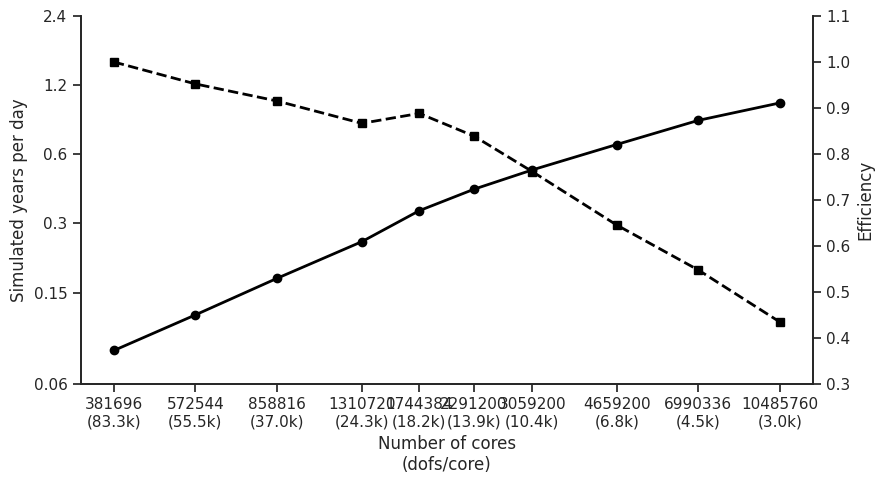

Recreate this plot in Python.
import numpy
from matplotlib import pyplot
import seaborn

data = numpy.asarray([[5964, 0.084],
                      [8946, 0.120],
                      [13419, 0.173],
                      [20480, 0.25],
                      [27256, 0.341],
                      [35800, 0.423],
                      [47800, 0.513],
                      [72800, 0.662],
                      [109224, 0.843],
                      [163840, 1.004]])

data[:, 0] *= 64
seaborn.set(style="ticks")

fig = pyplot.figure(figsize=(9, 5), frameon=False)

ax = fig.add_subplot(111)

ax.set_xlabel("Number of cores\n(dofs/core)")

ax.loglog()
ax.minorticks_off()

ax.set_ylabel("Simulated years per day")

def doflabel(n):
    dofs = 31.8e9 / n
    if dofs >= 1e9:
        return '%.1fB' % (dofs/(1e9))
    if dofs >= 1e6:
        return '%.1fM' % (dofs/(1e6))
    elif dofs >= 1e3:
        return '%.1fk' % (dofs/(1e3))
    return '%d' % (dofs)

xticks = data[:, 0].astype(numpy.int32)

ax.set_xticks(xticks)

ax.set_xticklabels(["%s\n(%s)" % (n, doflabel(n))
                    for n in xticks])

ax.plot(data[:, 0], data[:, 1], marker="o", color="black",
        linewidth=2, clip_on=False)

yticks = [0.06, 0.15, 0.3, 0.60, 1.2, 2.4]
ax.set_yticks(yticks)
ax.set_yticklabels(map(str, yticks))

ax.set_ylim([0.06, 2.4])

ax2 = ax.twinx()

ax2.set_ylabel("Efficiency")

ax2.plot(data[:, 0], (data[0, 0] / data[0, 1])/numpy.divide(data[:, 0], data[:, 1]),
         marker="s", color="black",
         linewidth=2, linestyle="dashed", clip_on=False)
ax2.yaxis.set_ticks_position("right")
ax2.set_ylim([0.3, 1.1])

seaborn.despine(fig=fig, right=False)

fig.tight_layout()

fig.savefig("sunway-strong-scale.pdf",
            orientation="landscape",
            format="pdf",
            transparent=True)
